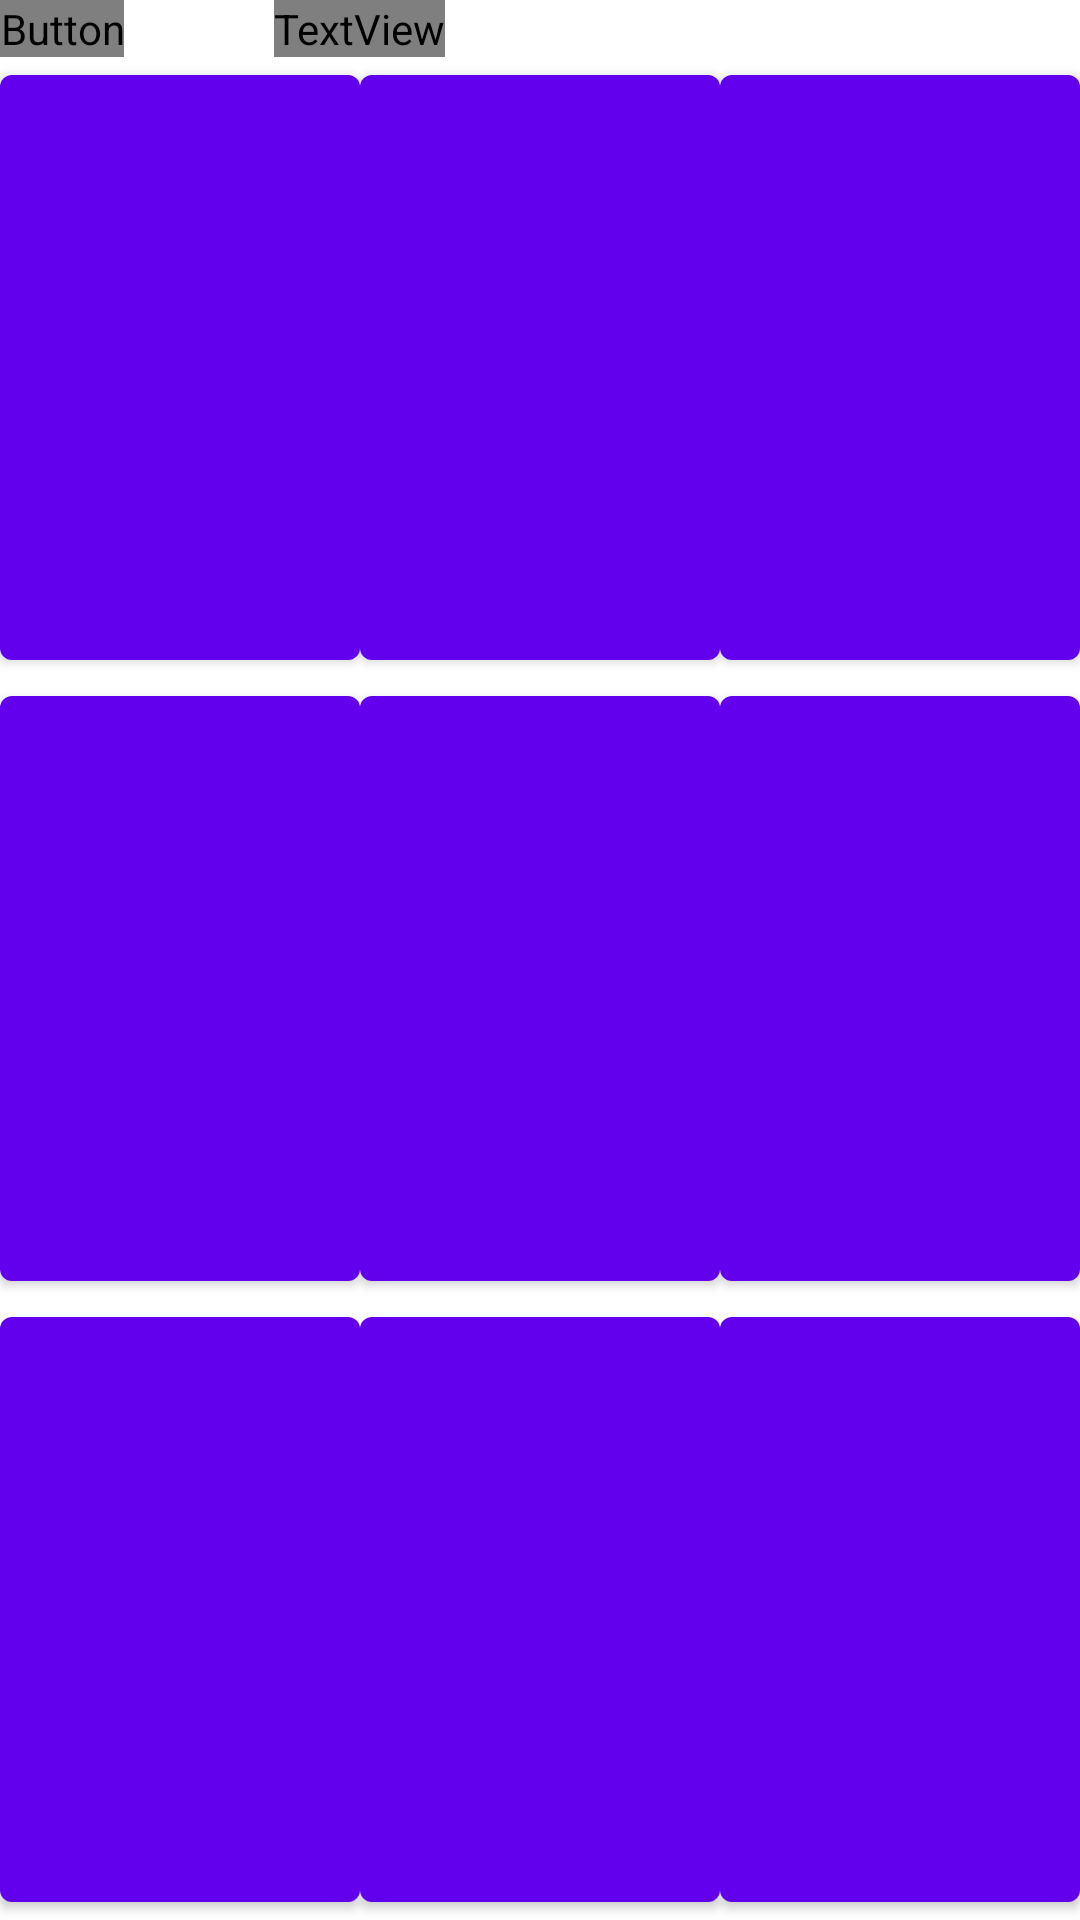

Layout XML and referenced resources for this Android screen:
<!-- AndroidManifest.xml: application theme Theme.boitinhyeuazure -->
<!-- res/layout/activity_minigame.xml -->
<?xml version="1.0" encoding="utf-8"?>
<LinearLayout xmlns:android="http://schemas.android.com/apk/res/android"
    xmlns:tools="http://schemas.android.com/tools"
    android:layout_width="match_parent"
    android:layout_height="match_parent"
    tools:context=".main.MainActivity"
    android:orientation="vertical">

    <LinearLayout
        android:orientation="horizontal"
        android:layout_width="match_parent"
        android:layout_height="wrap_content">


        <Button
            android:id="@+id/button_reset"
            android:layout_width="wrap_content"
            android:layout_height="wrap_content"
            android:fontFamily="@font/my_custom_font"
            android:background="@drawable/button_pressed"
            android:textSize="30sp"
            android:text="NEW GAME"
            />

        <TextView
            android:id="@+id/win"
            android:layout_width="wrap_content"
            android:layout_height="wrap_content"
            android:fontFamily="@font/my_custom_font"
            android:textSize="30sp"
            android:layout_marginStart="50dp"
            android:gravity="center"
            android:text="HAPPY TIME"
            android:layout_alignParentRight="true"
            android:layout_marginLeft="50dp" />

    </LinearLayout>

    <LinearLayout
        android:layout_width="match_parent"
        android:layout_height="0dp"
        android:layout_weight="1">

        <Button
            android:id="@+id/button_00"
            android:layout_width="0dp"
            android:layout_height="match_parent"
            android:layout_weight="1"
            android:textSize="60dp"
            android:freezesText="true"
            />

        <Button
            android:id="@+id/button_01"
            android:layout_width="0dp"
            android:layout_height="match_parent"
            android:layout_weight="1"
            android:freezesText="true"
            android:textSize="60dp"
            />

        <Button
            android:id="@+id/button_02"
            android:layout_width="0dp"
            android:layout_height="match_parent"
            android:layout_weight="1"
            android:textSize="60dp"
            android:freezesText="true"
            />
    </LinearLayout>


    <LinearLayout
        android:layout_width="match_parent"
        android:layout_height="0dp"
        android:layout_weight="1">

        <Button
            android:id="@+id/button_10"
            android:layout_width="0dp"
            android:layout_height="match_parent"
            android:layout_weight="1"
            android:textSize="60dp"
            android:freezesText="true"
            />

        <Button
            android:id="@+id/button_11"
            android:layout_width="0dp"
            android:layout_height="match_parent"
            android:layout_weight="1"
            android:textSize="60dp"
            android:freezesText="true"
            />

        <Button
            android:id="@+id/button_12"
            android:layout_width="0dp"
            android:layout_height="match_parent"
            android:layout_weight="1"
            android:textSize="60dp"
            android:freezesText="true"
            />
    </LinearLayout>

    <LinearLayout
        android:layout_width="match_parent"
        android:layout_height="0dp"
        android:layout_weight="1">

        <Button
            android:id="@+id/button_20"
            android:layout_width="0dp"
            android:layout_height="match_parent"
            android:layout_weight="1"
            android:textSize="60dp"
            android:freezesText="true"
            />

        <Button
            android:id="@+id/button_21"
            android:layout_width="0dp"
            android:layout_height="match_parent"
            android:layout_weight="1"
            android:textSize="60dp"
            android:freezesText="true"
            />

        <Button
            android:id="@+id/button_22"
            android:layout_width="0dp"
            android:layout_height="match_parent"
            android:layout_weight="1"
            android:textSize="60dp"
            android:freezesText="true"
            />
    </LinearLayout>

</LinearLayout>
<!-- resources referenced by this layout -->
<resources>
  <style name="Theme.boitinhyeuazure" parent="Theme.MaterialComponents.DayNight.DarkActionBar">
          
          <item name="colorPrimary">@color/purple_500</item>
          <item name="colorPrimaryVariant">@color/purple_700</item>
          <item name="colorOnPrimary">@color/white</item>
          
          <item name="colorSecondary">@color/teal_200</item>
          <item name="colorSecondaryVariant">@color/teal_700</item>
          <item name="colorOnSecondary">@color/black</item>
          
          <item name="android:statusBarColor" tools:targetApi="l">?attr/colorPrimaryVariant</item>
          
      </style>
  <color name="purple_500">#FF6200EE</color>
  <color name="purple_700">#FF3700B3</color>
  <color name="white">#FFFFFFFF</color>
  <color name="teal_200">#FF03DAC5</color>
  <color name="teal_700">#FF018786</color>
  <color name="black">#FF000000</color>
</resources>
